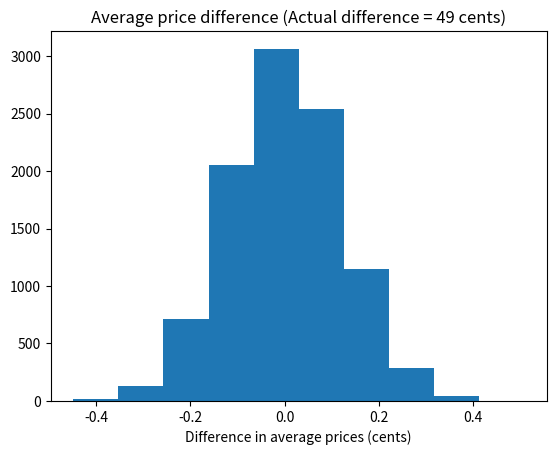

This figure's Python source:
import numpy as np
rnd = np.random.default_rng()

# Import the plotting library
import matplotlib.pyplot as plt

fake_diffs = np.zeros(10000)

priv = np.array([
    4.82, 5.29, 4.89, 4.95, 4.55, 4.90, 5.25, 5.30, 4.29, 4.85, 4.54, 4.75,
    4.85, 4.85, 4.50, 4.75, 4.79, 4.85, 4.79, 4.95, 4.95, 4.75, 5.20, 5.10,
    4.80, 4.29])

govt = np.array([
    4.65, 4.55, 4.11, 4.15, 4.20, 4.55, 3.80, 4.00, 4.19, 4.75, 4.74, 4.50,
    4.10, 4.00, 5.05, 4.20])

actual_diff = np.mean(priv) - np.mean(govt)

# Join the two arrays of data into one array.
both = np.concatenate([priv, govt])

# Repeat 10000 simulation trials
for i in range(10000):

    # Sample 26 with replacement for private group
    fake_priv = np.random.choice(both, size=26)

    # Sample 16 with replacement for govt. group
    fake_govt = np.random.choice(both, size=16)

    # Find the mean of the "private" group.
    p = np.mean(fake_priv)

    # Mean of the "govt." group
    g = np.mean(fake_govt)

    # Difference in the means
    diff = p - g

    # Keep score of the trials
    fake_diffs[i] = diff

# Graph of simulation results to compare with the observed result.
plt.hist(fake_diffs)
plt.xlabel('Difference in average prices (cents)')
plt.title('Average price difference (Actual difference = '
f'{actual_diff * 100:.0f} cents)');